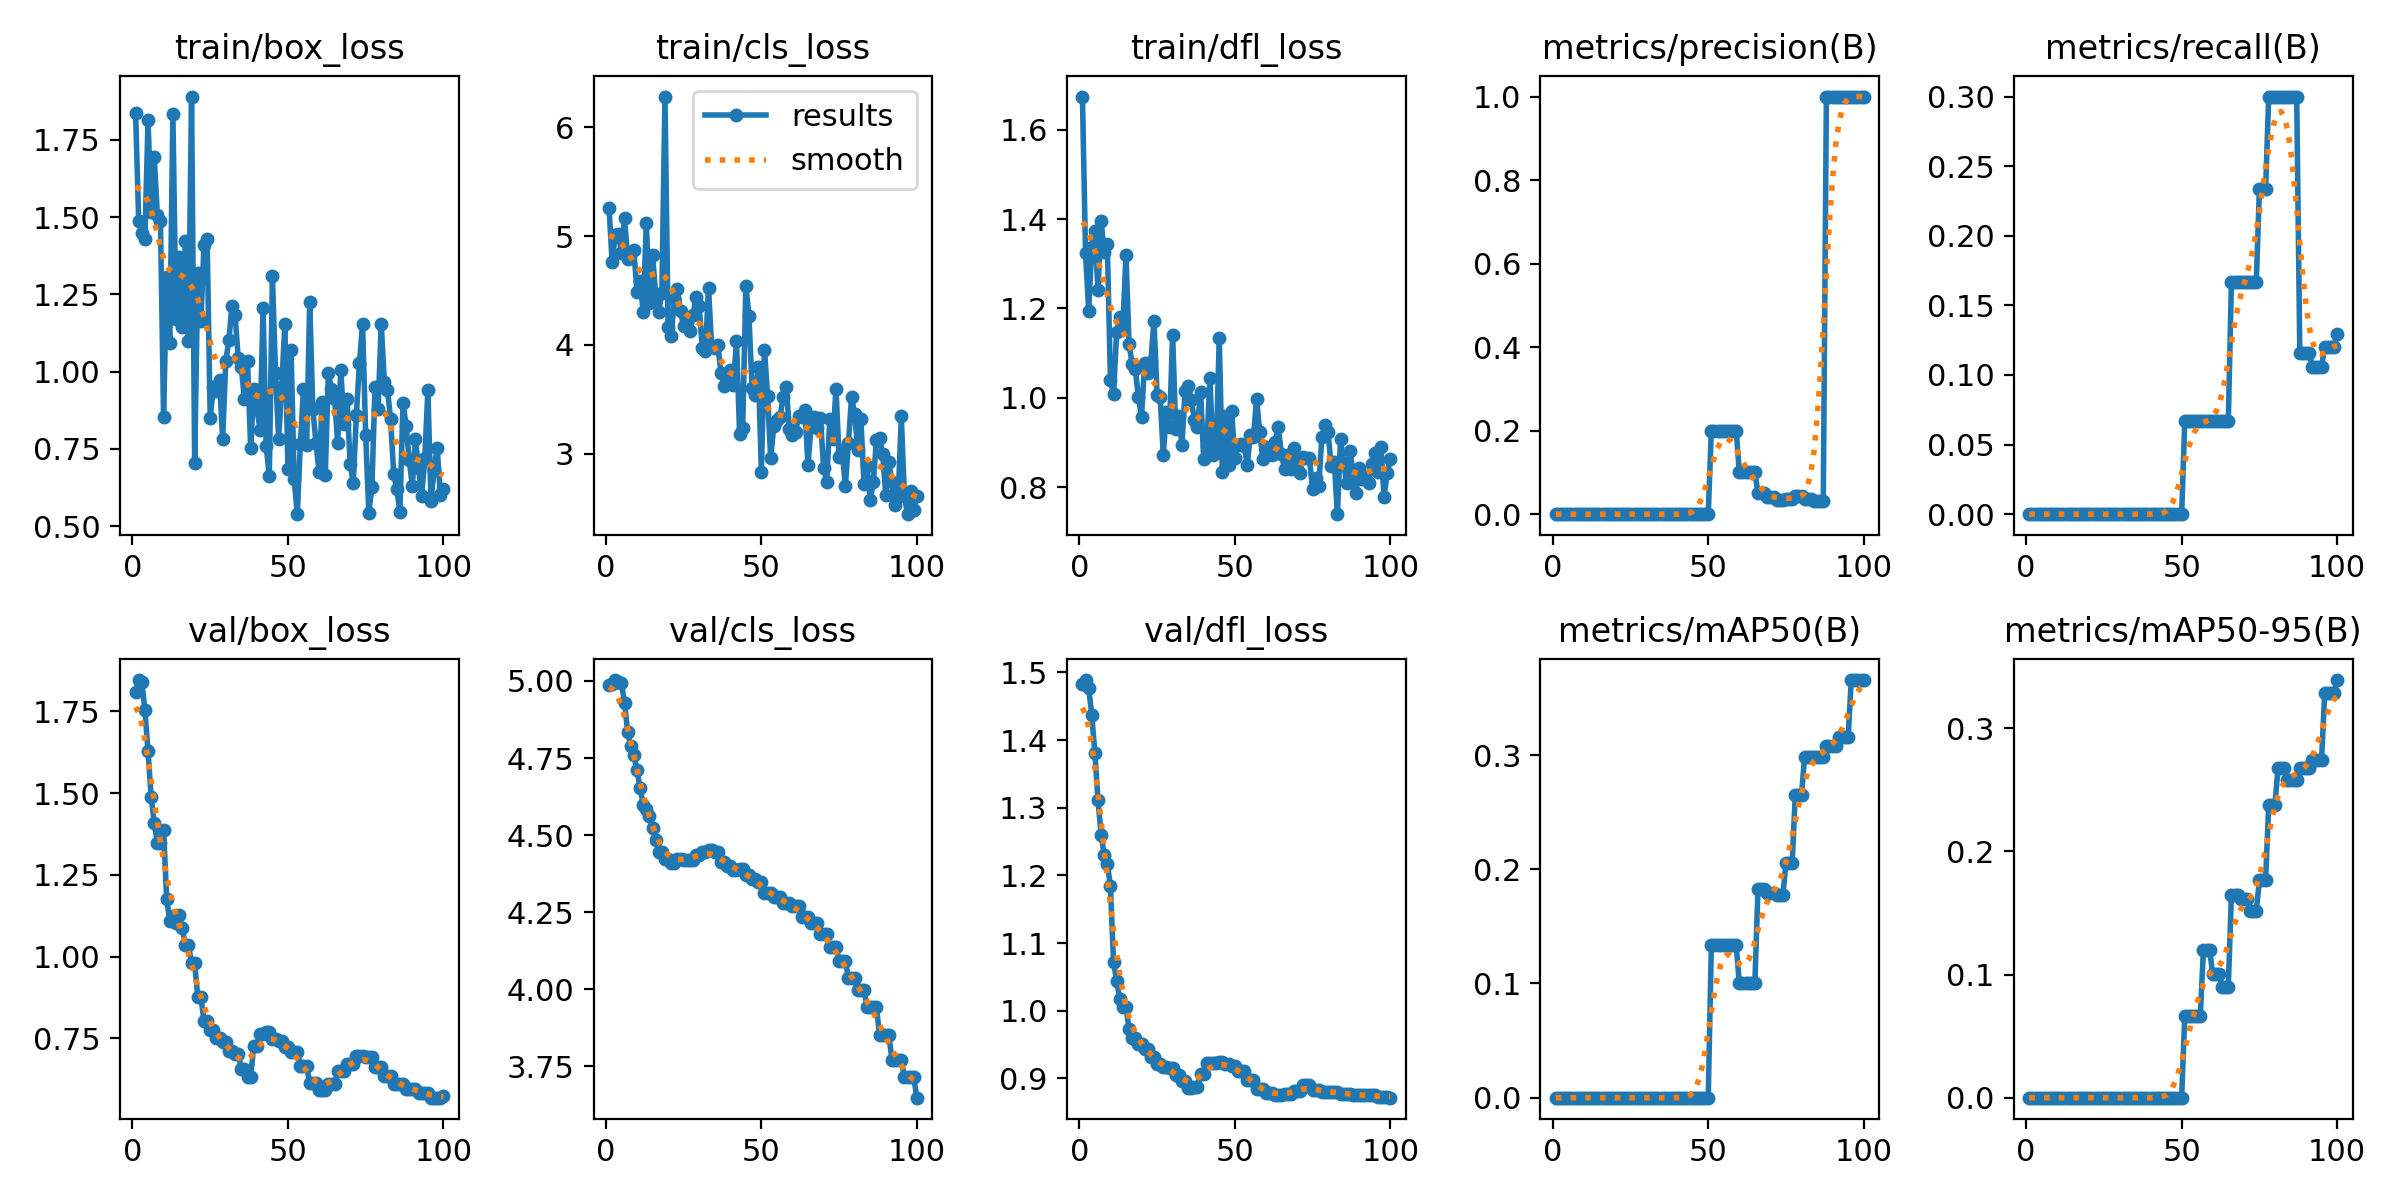

Data behind this chart, as committed beside it:
epoch, time, train/box_loss, train/cls_loss, train/dfl_loss, metrics/precision(B), metrics/recall(B), metrics/mAP50(B), metrics/mAP50-95(B), val/box_loss, val/cls_loss, val/dfl_loss, lr/pg0, lr/pg1, lr/pg2
1, 4.912, 1.837, 5.263, 1.674, 0, 0, 0, 0, 1.81, 4.986, 1.483, 0, 0, 0
2, 6.328, 1.488, 4.765, 1.323, 0, 0, 0, 0, 1.846, 4.989, 1.489, 9.00001e-06, 9.00001e-06, 9.00001e-06
3, 7.796, 1.45, 5.015, 1.195, 0, 0, 0, 0, 1.839, 5.003, 1.477, 1.782e-05, 1.782e-05, 1.782e-05
4, 9.262, 1.429, 5.022, 1.338, 0, 0, 0, 0, 1.754, 4.995, 1.437, 2.64601e-05, 2.64601e-05, 2.64601e-05
5, 10.7, 1.814, 4.843, 1.373, 0, 0, 0, 0, 1.628, 4.992, 1.38, 3.49201e-05, 3.49201e-05, 3.49201e-05
6, 12.11, 1.517, 5.163, 1.241, 0, 0, 0, 0, 1.49, 4.93, 1.312, 4.32002e-05, 4.32002e-05, 4.32002e-05
7, 13.89, 1.693, 4.789, 1.396, 0, 0, 0, 0, 1.409, 4.833, 1.26, 5.13003e-05, 5.13003e-05, 5.13003e-05
8, 15.42, 1.507, 4.854, 1.326, 0, 0, 0, 0, 1.349, 4.789, 1.231, 5.92204e-05, 5.92204e-05, 5.92204e-05
9, 16.89, 1.487, 4.868, 1.343, 0, 0, 0, 0, 1.349, 4.759, 1.217, 6.69606e-05, 6.69606e-05, 6.69606e-05
10, 18.51, 0.8532, 4.486, 1.04, 0, 0, 0, 0, 1.387, 4.711, 1.185, 7.45207e-05, 7.45207e-05, 7.45207e-05
11, 20.05, 1.307, 4.584, 1.007, 0, 0, 0, 0, 1.177, 4.652, 1.072, 8.19009e-05, 8.19009e-05, 8.19009e-05
12, 21.52, 1.093, 4.301, 1.148, 0, 0, 0, 0, 1.108, 4.599, 1.044, 8.91011e-05, 8.91011e-05, 8.91011e-05
13, 23.05, 1.833, 5.124, 1.18, 0, 0, 0, 0, 1.125, 4.583, 1.018, 9.61213e-05, 9.61213e-05, 9.61213e-05
14, 24.57, 1.171, 4.39, 1.158, 0, 0, 0, 0, 1.104, 4.561, 1.006, 0.000103, 0.000103, 0.000103
15, 25.99, 1.372, 4.826, 1.32, 0, 0, 0, 0, 1.126, 4.523, 1.006, 0.0001096, 0.0001096, 0.0001096
16, 27.46, 1.144, 4.466, 1.119, 0, 0, 0, 0, 1.087, 4.484, 0.9726, 0.0001161, 0.0001161, 0.0001161
17, 28.91, 1.422, 4.305, 1.075, 0, 0, 0, 0, 1.036, 4.447, 0.9598, 0.0001224, 0.0001224, 0.0001224
18, 30.3, 1.101, 4.48, 1.064, 0, 0, 0, 0, 1.036, 4.447, 0.9598, 0.0001285, 0.0001285, 0.0001285
19, 31.74, 1.89, 6.283, 1.001, 0, 0, 0, 0, 0.98, 4.423, 0.9513, 0.0001345, 0.0001345, 0.0001345
20, 33.18, 0.7058, 4.165, 0.9577, 0, 0, 0, 0, 0.98, 4.423, 0.9513, 0.0001402, 0.0001402, 0.0001402
21, 34.69, 1.318, 4.083, 1.079, 0, 0, 0, 0, 0.8762, 4.411, 0.9438, 0.0001458, 0.0001458, 0.0001458
22, 36.17, 1.165, 4.424, 1.056, 0, 0, 0, 0, 0.8762, 4.411, 0.9438, 0.0001512, 0.0001512, 0.0001512
23, 37.72, 1.411, 4.516, 1.08, 0, 0, 0, 0, 0.8034, 4.422, 0.9324, 0.0001564, 0.0001564, 0.0001564
24, 39.33, 1.429, 4.309, 1.173, 0, 0, 0, 0, 0.8034, 4.422, 0.9324, 0.0001615, 0.0001615, 0.0001615
25, 40.87, 0.8508, 4.173, 1.006, 0, 0, 0, 0, 0.7746, 4.419, 0.9206, 0.0001663, 0.0001663, 0.0001663
26, 42.21, 0.9495, 4.21, 1.001, 0, 0, 0, 0, 0.7746, 4.419, 0.9206, 0.000171, 0.000171, 0.000171
27, 43.69, 0.939, 4.133, 0.8723, 0, 0, 0, 0, 0.75, 4.42, 0.9168, 0.0001755, 0.0001755, 0.0001755
28, 45.06, 0.9718, 4.273, 0.9677, 0, 0, 0, 0, 0.75, 4.42, 0.9168, 0.0001798, 0.0001798, 0.0001798
29, 46.59, 0.7819, 4.445, 0.9336, 0, 0, 0, 0, 0.7395, 4.434, 0.9148, 0.000184, 0.000184, 0.000184
30, 48.12, 1.035, 4.356, 1.141, 0, 0, 0, 0, 0.7395, 4.434, 0.9148, 0.0001879, 0.0001879, 0.0001879
31, 49.68, 1.101, 3.969, 0.9294, 0, 0, 0, 0, 0.712, 4.446, 0.9044, 0.0001917, 0.0001917, 0.0001917
32, 51.21, 1.213, 3.946, 0.9599, 0, 0, 0, 0, 0.712, 4.446, 0.9044, 0.0001953, 0.0001953, 0.0001953
33, 52.72, 1.183, 4.524, 0.8944, 0, 0, 0, 0, 0.7023, 4.451, 0.8957, 0.0001987, 0.0001987, 0.0001987
34, 54.06, 1.045, 3.991, 1.014, 0, 0, 0, 0, 0.7023, 4.451, 0.8957, 0.000202, 0.000202, 0.000202
35, 55.51, 1.014, 3.972, 1.027, 0, 0, 0, 0, 0.6572, 4.445, 0.8864, 0.000205, 0.000205, 0.000205
36, 56.89, 0.9121, 3.998, 0.9956, 0, 0, 0, 0, 0.6572, 4.445, 0.8864, 0.0002079, 0.0002079, 0.0002079
37, 58.38, 1.034, 3.743, 0.9505, 0, 0, 0, 0, 0.6316, 4.413, 0.8872, 0.0002106, 0.0002106, 0.0002106
38, 59.79, 0.7545, 3.623, 0.9334, 0, 0, 0, 0, 0.6316, 4.413, 0.8872, 0.0002131, 0.0002131, 0.0002131
39, 61.21, 0.9441, 3.715, 1.013, 0, 0, 0, 0, 0.7276, 4.401, 0.9072, 0.0002155, 0.0002155, 0.0002155
40, 62.55, 0.8839, 3.773, 0.8627, 0, 0, 0, 0, 0.7276, 4.401, 0.9072, 0.0002176, 0.0002176, 0.0002176
41, 64.05, 0.8099, 3.631, 0.8909, 0, 0, 0, 0, 0.7646, 4.389, 0.9232, 0.0002196, 0.0002196, 0.0002196
42, 65.42, 1.204, 4.039, 1.043, 0, 0, 0, 0, 0.7646, 4.389, 0.9232, 0.0002214, 0.0002214, 0.0002214
43, 66.92, 0.7582, 3.18, 0.8719, 0, 0, 0, 0, 0.7681, 4.389, 0.9232, 0.000223, 0.000223, 0.000223
44, 68.31, 0.663, 3.233, 0.8769, 0, 0, 0, 0, 0.7681, 4.389, 0.9232, 0.0002245, 0.0002245, 0.0002245
45, 69.82, 1.309, 4.545, 1.135, 0, 0, 0, 0, 0.7476, 4.369, 0.9239, 0.0002257, 0.0002257, 0.0002257
46, 71.22, 0.9948, 4.267, 0.8335, 0, 0, 0, 0, 0.7476, 4.369, 0.9239, 0.0002268, 0.0002268, 0.0002268
47, 72.63, 0.782, 3.609, 0.9591, 0, 0, 0, 0, 0.7434, 4.357, 0.9209, 0.0002277, 0.0002277, 0.0002277
48, 74, 0.9515, 3.54, 0.8492, 0, 0, 0, 0, 0.7434, 4.357, 0.9209, 0.0002284, 0.0002284, 0.0002284
49, 75.47, 1.154, 3.793, 0.9698, 0, 0, 0, 0, 0.7242, 4.348, 0.9177, 0.000229, 0.000229, 0.000229
50, 76.81, 0.6837, 2.837, 0.865, 0, 0, 0, 0, 0.7242, 4.348, 0.9177, 0.0002293, 0.0002293, 0.0002293
51, 78.3, 1.07, 3.957, 0.8948, 0.2, 0.06667, 0.1333, 0.06667, 0.7096, 4.312, 0.9103, 0.0002295, 0.0002295, 0.0002295
52, 79.67, 0.6518, 3.531, 0.8964, 0.2, 0.06667, 0.1333, 0.06667, 0.7096, 4.312, 0.9103, 0.0002295, 0.0002295, 0.0002295
53, 81.31, 0.5388, 2.962, 0.8929, 0.2, 0.06667, 0.1333, 0.06667, 0.7096, 4.312, 0.9103, 0.0002293, 0.0002293, 0.0002293
54, 82.98, 0.7672, 3.257, 0.8499, 0.2, 0.06667, 0.1333, 0.06667, 0.6655, 4.299, 0.8973, 0.000229, 0.000229, 0.000229
55, 84.51, 0.945, 3.315, 0.9163, 0.2, 0.06667, 0.1333, 0.06667, 0.6655, 4.299, 0.8973, 0.0002284, 0.0002284, 0.0002284
56, 85.97, 0.7616, 3.337, 0.9109, 0.2, 0.06667, 0.1333, 0.06667, 0.6655, 4.299, 0.8973, 0.0002277, 0.0002277, 0.0002277
57, 87.55, 1.226, 3.525, 0.9977, 0.2, 0.06667, 0.1333, 0.12, 0.6139, 4.28, 0.8847, 0.0002268, 0.0002268, 0.0002268
58, 89.18, 0.8791, 3.612, 0.9238, 0.2, 0.06667, 0.1333, 0.12, 0.6139, 4.28, 0.8847, 0.0002257, 0.0002257, 0.0002257
59, 90.68, 0.7702, 3.229, 0.8626, 0.2, 0.06667, 0.1333, 0.12, 0.6139, 4.28, 0.8847, 0.0002245, 0.0002245, 0.0002245
60, 92.16, 0.6758, 3.173, 0.8901, 0.1, 0.06667, 0.1002, 0.1002, 0.5927, 4.269, 0.8782, 0.0002231, 0.0002231, 0.0002231
... 40 more rows
